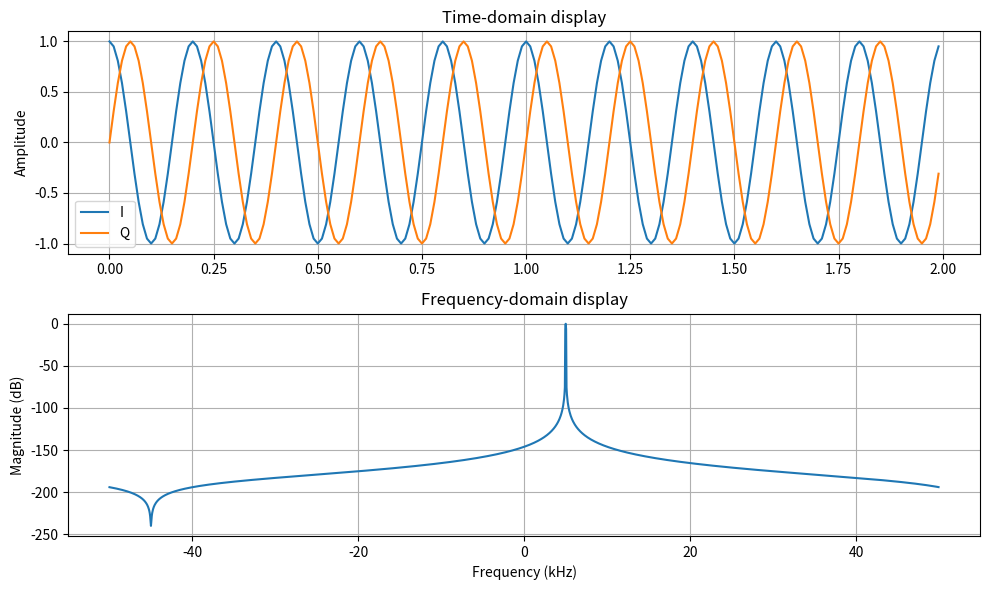

The matplotlib source for this figure:

import numpy as np
import matplotlib.pyplot as plt

fs = 100_000
f = 5_000
N = 2_000

t = np.arange(N) / fs
x = np.exp(1j * 2 * np.pi * f * t)

fig, ax = plt.subplots(2, 1, figsize=(10, 6))

ax[0].plot(t[:200] * 1000, x.real[:200], label="I")
ax[0].plot(t[:200] * 1000, x.imag[:200], label="Q")
ax[0].set_title("Time-domain display")
ax[0].set_ylabel("Amplitude")
ax[0].legend()
ax[0].grid(True)

freq = np.fft.fftshift(np.fft.fftfreq(N, 1/fs))
spec = np.fft.fftshift(np.fft.fft(x * np.hanning(N)))
db = 20 * np.log10(np.maximum(np.abs(spec) / np.sum(np.hanning(N)), 1e-12))

ax[1].plot(freq / 1000, db)
ax[1].set_title("Frequency-domain display")
ax[1].set_xlabel("Frequency (kHz)")
ax[1].set_ylabel("Magnitude (dB)")
ax[1].grid(True)

plt.tight_layout()
plt.show()
